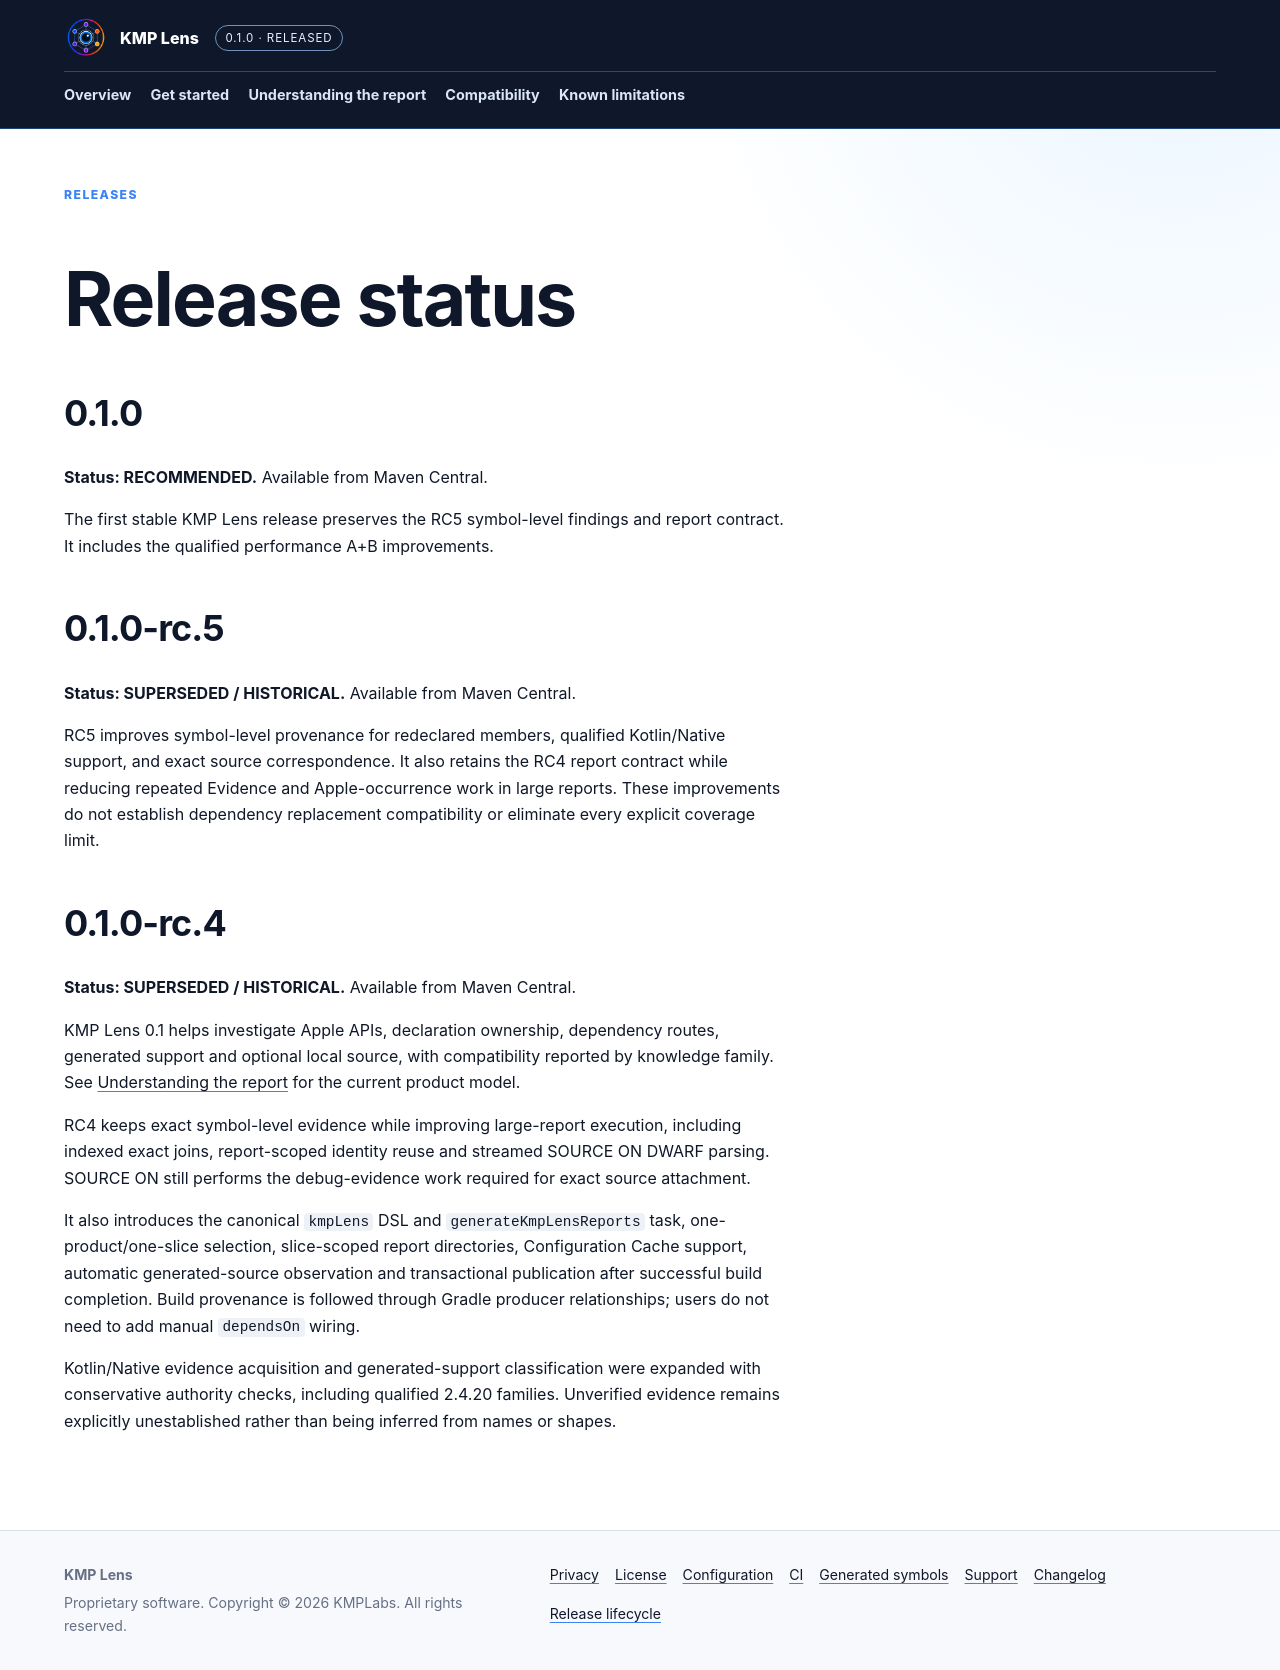

repository: KMPLabs/kmp-lens-docs · page: changelog/index.html · generator: jekyll

---
layout: default
title: Release status
description: Publication status of KMP Lens.
eyebrow: Releases
permalink: /changelog/
---

# Release status

## 0.1.0

**Status: RECOMMENDED.** Available from Maven Central.

The first stable KMP Lens release preserves the RC5 symbol-level findings and
report contract. It includes the qualified performance A+B improvements.

## 0.1.0-rc.5

**Status: SUPERSEDED / HISTORICAL.** Available from Maven Central.

RC5 improves symbol-level provenance for redeclared members, qualified
Kotlin/Native support, and exact source correspondence. It also retains the
RC4 report contract while reducing repeated Evidence and Apple-occurrence
work in large reports. These improvements do not establish dependency
replacement compatibility or eliminate every explicit coverage limit.

## 0.1.0-rc.4

**Status: SUPERSEDED / HISTORICAL.** Available from Maven Central.

KMP Lens 0.1 helps investigate Apple APIs, declaration ownership, dependency
routes, generated support and optional local source, with compatibility reported
by knowledge family. See [Understanding the report]({{
'/understanding-the-report/' | relative_url }}) for the current product model.

RC4 keeps exact symbol-level evidence while improving large-report execution,
including indexed exact joins, report-scoped identity reuse and streamed SOURCE
ON DWARF parsing. SOURCE ON still performs the debug-evidence work required for
exact source attachment.

It also introduces the canonical `kmpLens` DSL and `generateKmpLensReports`
task, one-product/one-slice selection, slice-scoped report directories,
Configuration Cache support, automatic generated-source observation and
transactional publication after successful build completion. Build provenance
is followed through Gradle producer relationships; users do not need to add
manual `dependsOn` wiring.

Kotlin/Native evidence acquisition and generated-support classification were
expanded with conservative authority checks, including qualified 2.4.20
families. Unverified evidence remains explicitly unestablished rather than
being inferred from names or shapes.
